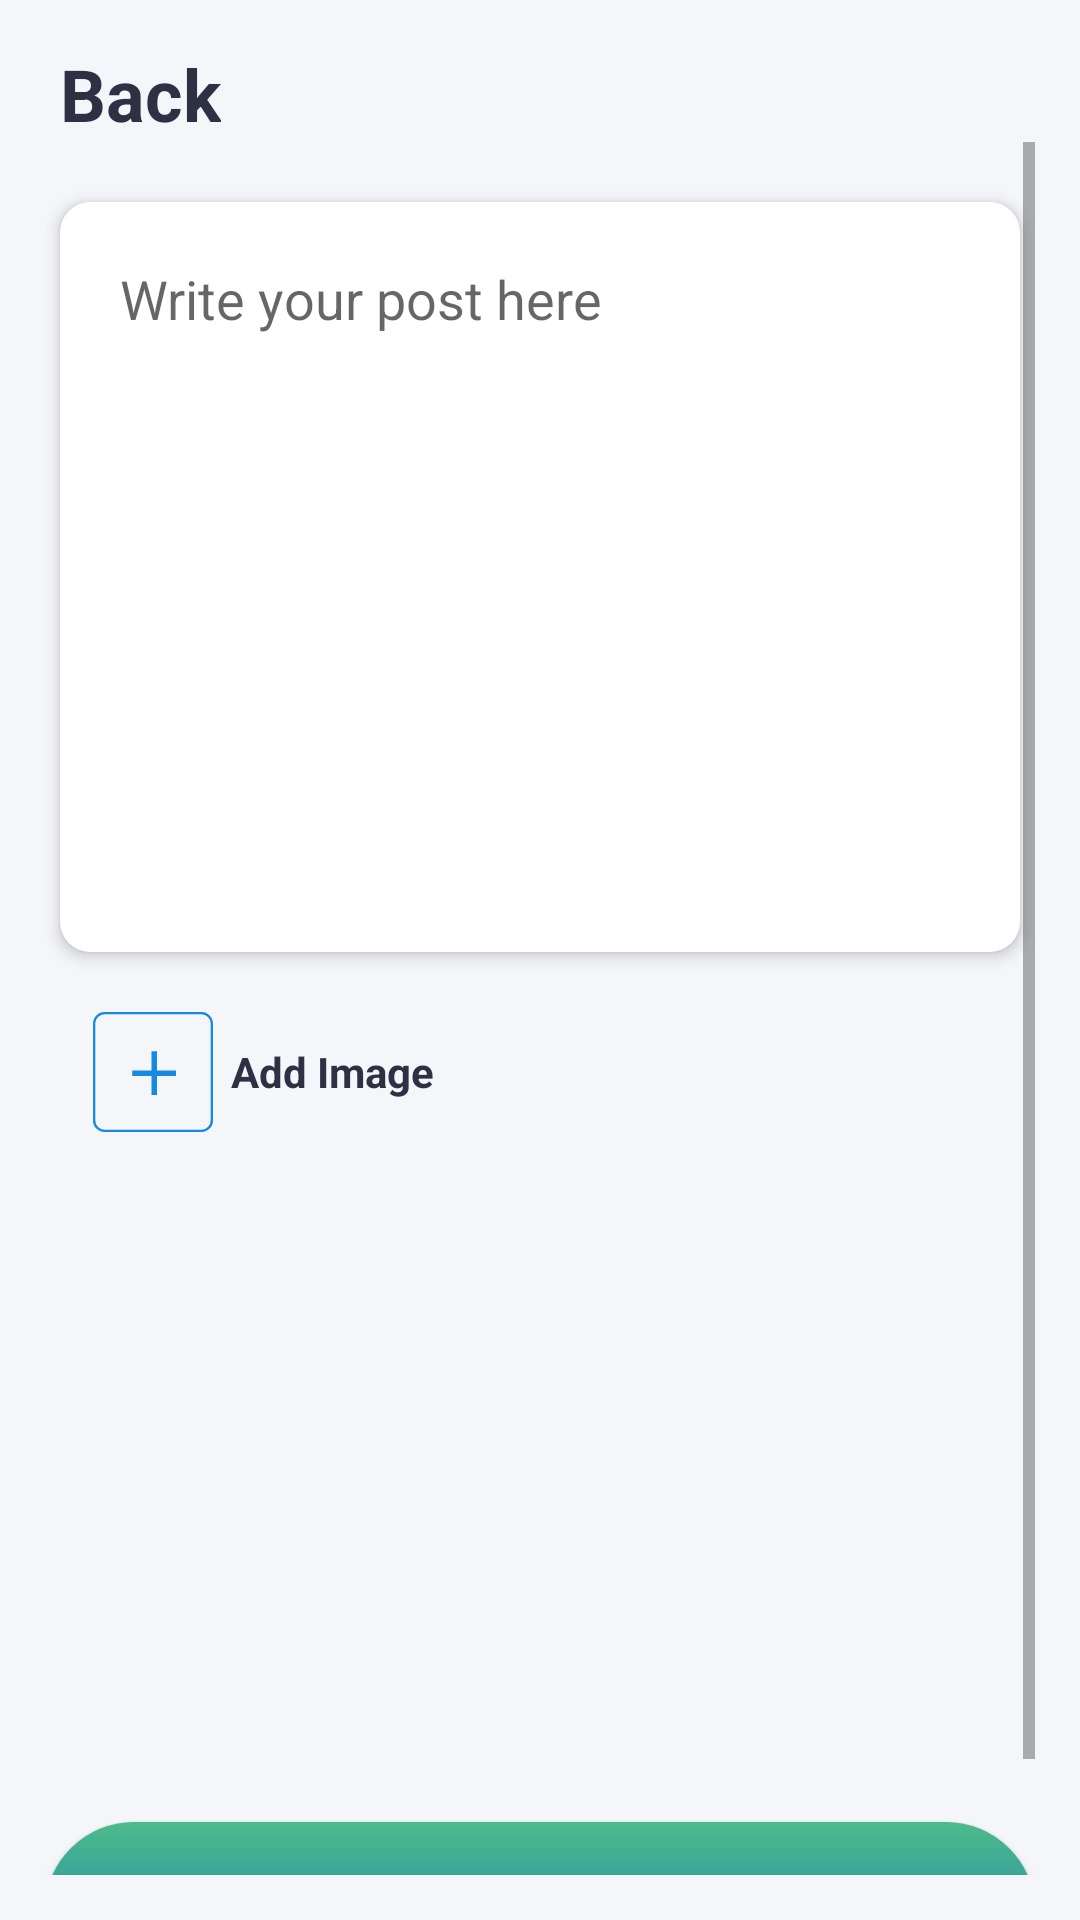

Layout XML and referenced resources for this Android screen:
<!-- AndroidManifest.xml: application theme AppTheme -->
<!-- res/layout/activity_add_post.xml -->
<?xml version="1.0" encoding="utf-8"?>
<RelativeLayout xmlns:android="http://schemas.android.com/apk/res/android"
    xmlns:app="http://schemas.android.com/apk/res-auto"
    xmlns:tools="http://schemas.android.com/tools"
    android:layout_width="match_parent"
    android:layout_height="match_parent"
    android:background="@color/bg"
    android:padding="15dp"
    tools:context="com.novartis.winnovators.wall_posts.AddPostActivity">

    <LinearLayout
        android:layout_width="match_parent"
        android:layout_height="match_parent"
        android:orientation="vertical">

        <RelativeLayout
            android:layout_width="match_parent"
            android:layout_height="wrap_content"
            android:layout_marginStart="5dp">

            <TextView
                android:id="@+id/screen_title"
                android:layout_width="wrap_content"
                android:layout_height="wrap_content"
                android:text="@string/back"
                android:textColor="@color/dark_text"
                android:textSize="24sp"
                android:textStyle="bold"
                app:drawableStartCompat="@drawable/ic_back"
                app:drawableTint="@color/dark_text" />

        </RelativeLayout>

        <ScrollView
            android:layout_width="match_parent"
            android:layout_height="wrap_content">

            <LinearLayout
                android:layout_width="match_parent"
                android:layout_height="wrap_content"
                android:orientation="vertical">


                <androidx.cardview.widget.CardView
                    android:layout_width="match_parent"
                    android:layout_height="wrap_content"
                    android:layout_marginHorizontal="5dp"
                    android:layout_marginVertical="20dp"
                    android:background="@color/white"
                    app:cardCornerRadius="10dp"
                    app:cardElevation="3dp">

                    <EditText
                        android:id="@+id/content"
                        android:layout_width="match_parent"
                        android:layout_height="250dp"
                        android:background="@color/transparent"
                        android:gravity="top"
                        android:hint="@string/write_your_post_here"
                        android:imeOptions="actionDone"
                        android:importantForAutofill="no"
                        android:inputType="text"
                        android:padding="20dp" />
                </androidx.cardview.widget.CardView>

                <LinearLayout
                    android:layout_width="wrap_content"
                    android:layout_height="wrap_content"
                    android:gravity="center"
                    android:orientation="horizontal">

                    <ImageView
                        android:id="@+id/add_image"
                        android:layout_width="wrap_content"
                        android:layout_height="40dp"
                        android:layout_marginStart="10dp"
                        android:src="@drawable/ic_add_image" />

                    <TextView
                        android:layout_width="wrap_content"
                        android:layout_height="wrap_content"
                        android:text="Add Image"
                        android:textColor="@color/dark_text"
                        android:textSize="14sp"
                        android:textStyle="bold" />
                </LinearLayout>


                <ImageView
                    android:id="@+id/post_img"
                    android:layout_width="match_parent"
                    android:layout_height="200dp"
                    android:layout_marginStart="10dp"
                    android:layout_marginTop="10dp" />


                <androidx.appcompat.widget.AppCompatButton
                    android:id="@+id/btn_submit"
                    android:layout_width="match_parent"
                    android:layout_height="wrap_content"
                    android:layout_marginTop="20dp"
                    android:background="@drawable/btn_gradient"
                    android:padding="20dp"
                    android:text="@string/submit"
                    android:textAllCaps="false"
                    android:textColor="@color/white" />

            </LinearLayout>
        </ScrollView>
    </LinearLayout>
</RelativeLayout>
<!-- resources referenced by this layout -->
<resources>
  <color name="bg">#F5F6FA</color>
  <color name="dark_text">#2D3143</color>
  <color name="transparent">#00FEFEFE</color>
  <color name="white">#FEFEFE</color>
  <!-- drawable btn_gradient (drawable) -->
  <?xml version="1.0" encoding="UTF-8"?>
  <shape xmlns:android="http://schemas.android.com/apk/res/android">
  
      <gradient
          android:startColor="@color/gradient_start"
          android:endColor="@color/gradient_end"
          android:angle="-90" />
      <corners android:radius="50dp"/>
  </shape>
  <!-- drawable ic_add_image (drawable) -->
  <vector xmlns:android="http://schemas.android.com/apk/res/android"
      android:width="52dp"
      android:height="52dp"
      android:viewportWidth="52"
      android:viewportHeight="52">
    <path
        android:pathData="M5,0.5L47,0.5A4.5,4.5 0,0 1,51.5 5L51.5,47A4.5,4.5 0,0 1,47 51.5L5,51.5A4.5,4.5 0,0 1,0.5 47L0.5,5A4.5,4.5 0,0 1,5 0.5z"
        android:strokeWidth="1"
        android:fillColor="#00000000"
        android:strokeColor="#1689e0"/>
    <path
        android:pathData="M25.313,36L25.313,27.688L17,27.688L17,25.312L25.313,25.312L25.313,17h2.376L27.689,25.312L36,25.312v2.375L27.688,27.687L27.688,36Z"
        android:fillColor="#1689e0"/>
  </vector>
  <string name="back">Back</string>
  <string name="submit">Submit</string>
  <string name="write_your_post_here">Write your post here</string>
  <style name="AppTheme" parent="Theme.MaterialComponents.Light.NoActionBar">
  
          <item name="android:windowLightStatusBar" tools:targetApi="m">true</item>
          <item name="android:statusBarColor" tools:targetApi="lollipop">@color/bg</item>
          <item name="windowActionBar">false</item>
          <item name="windowNoTitle">true</item>
  
  
          <item name="colorPrimary">@color/colorPrimary</item>
          <item name="colorPrimaryDark">@color/colorPrimaryDark</item>
          <item name="colorAccent">@color/colorAccent</item>
  
  
          //bottom sheet style
          <item name="bottomSheetDialogTheme">@style/AppBottomSheetDialogTheme</item>
  
      </style>
  <color name="gradient_start">#4DBB8A</color>
  <color name="gradient_end">#1074B9</color>
  <color name="colorPrimary">#1074B9</color>
  <color name="colorPrimaryDark">#042D68</color>
  <color name="colorAccent">#4DBB8A</color>
  <style name="AppBottomSheetDialogTheme" parent="Theme.Design.Light.BottomSheetDialog">
          <item name="bottomSheetStyle">@style/AppModalStyle</item>
      </style>
  <style name="AppModalStyle" parent="Widget.Design.BottomSheet.Modal">
          <item name="android:background">@drawable/bottom_sheet_bg</item>
      </style>
  <!-- drawable bottom_sheet_bg (drawable) -->
  <?xml version="1.0" encoding="UTF-8"?>
  <shape xmlns:android="http://schemas.android.com/apk/res/android">
  
      <solid
          android:color="@color/white"/>
  
      <corners android:topLeftRadius="30dp"
          android:topRightRadius="30dp"/>
  </shape>
</resources>
